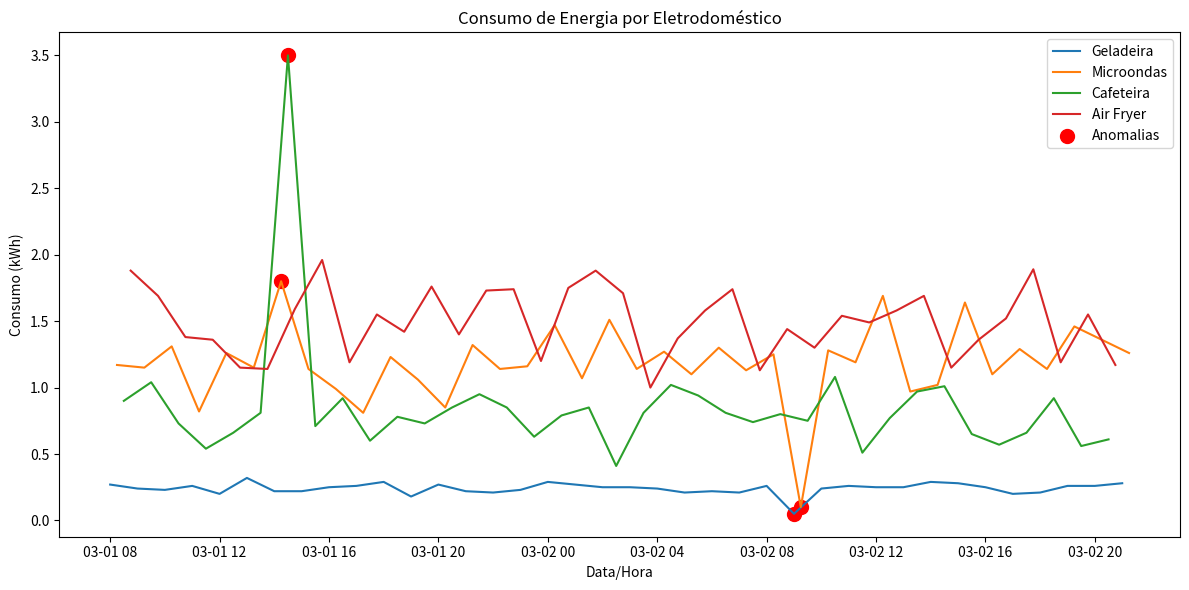
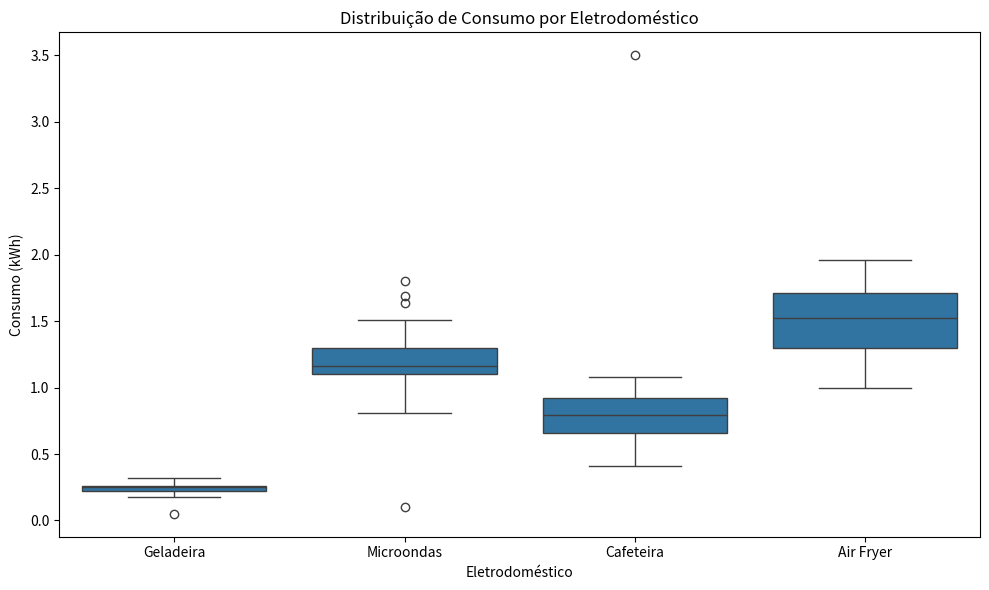

Reproduce these figures in Python, in order.
import pandas as pd
import numpy as np
import matplotlib.pyplot as plt
import seaborn as sns
from datetime import datetime, timedelta

# Configurar seed para reprodutibilidade
np.random.seed(42)

# Definir os eletrodomésticos de cozinha
eletrodomesticos = ['Geladeira', 'Microondas', 'Cafeteira', 'Air Fryer']

# Função para gerar consumo normal para cada eletrodoméstico
def gerar_consumo_normal(eletrodomestico):
    if eletrodomestico == 'Geladeira':
        # Geladeira tem consumo baixo e constante
        return round(np.random.normal(0.25, 0.05), 2)
    elif eletrodomestico == 'Microondas':
        # Microondas tem consumo médio-alto quando ligado
        return round(np.random.normal(1.2, 0.2), 2)
    elif eletrodomestico == 'Cafeteira':
        # Cafeteira tem consumo médio
        return round(np.random.normal(0.8, 0.15), 2)
    elif eletrodomestico == 'Air Fryer':
        # Air Fryer tem consumo alto
        return round(np.random.normal(1.5, 0.25), 2)
    return 0

# Criar dataframe base
data_inicio = datetime(2024, 3, 1, 8, 0)  # Começando às 8h da manhã
registros = []

# Gerar 150 registros (aproximadamente 1 por hora para cada eletrodoméstico)
for i in range(150):
    # Alternar entre os eletrodomésticos
    eletrodomestico = eletrodomesticos[i % len(eletrodomesticos)]
    
    # Calcular timestamp (incrementando a cada 15 minutos)
    timestamp = data_inicio + timedelta(minutes=15 * i)
    
    # Gerar consumo normal
    consumo = gerar_consumo_normal(eletrodomestico)
    
    # Adicionar ao dataframe
    registros.append({
        'timestamp': timestamp,
        'eletrodomestico': eletrodomestico,
        'consumo_kwh': consumo,
        'anomalia': False
    })

# Converter para DataFrame
df = pd.DataFrame(registros)

# Inserir anomalias em dois grupos de duas próximas
# Grupo 1: Anomalias próximas na Geladeira e no Microondas
indice_anomalia1 = 25  # Aproximadamente no início dos dados
df.loc[indice_anomalia1, 'consumo_kwh'] = 1.8  # Geladeira com consumo muito alto
df.loc[indice_anomalia1, 'anomalia'] = True
df.loc[indice_anomalia1 + 1, 'consumo_kwh'] = 3.5  # Microondas com consumo extremamente alto
df.loc[indice_anomalia1 + 1, 'anomalia'] = True

# Grupo 2: Anomalias próximas na Cafeteira e no Air Fryer
indice_anomalia2 = 100  # Aproximadamente no meio dos dados
df.loc[indice_anomalia2, 'consumo_kwh'] = 0.05  # Cafeteira com consumo muito baixo (quase desligada)
df.loc[indice_anomalia2, 'anomalia'] = True
df.loc[indice_anomalia2 + 1, 'consumo_kwh'] = 0.1  # Air Fryer com consumo muito baixo
df.loc[indice_anomalia2 + 1, 'anomalia'] = True

# Adicionar coluna de dia da semana e hora do dia para análises
df['dia_semana'] = df['timestamp'].dt.day_name()
df['hora'] = df['timestamp'].dt.hour

# Salvar o dataset
df.to_csv('consumo_eletrodomesticos.csv', index=False)

# Visualizar informações básicas
print(f"Total de registros: {len(df)}")
print(f"Total de anomalias: {df['anomalia'].sum()}")
print(f"Percentual de anomalias: {df['anomalia'].sum() / len(df) * 100:.2f}%")

# Visualizar consumo por eletrodoméstico
plt.figure(figsize=(12, 6))
sns.lineplot(x='timestamp', y='consumo_kwh', hue='eletrodomestico', data=df)
plt.scatter(df[df['anomalia']]['timestamp'], df[df['anomalia']]['consumo_kwh'], 
           color='red', s=100, label='Anomalias')
plt.title('Consumo de Energia por Eletrodoméstico')
plt.xlabel('Data/Hora')
plt.ylabel('Consumo (kWh)')
plt.legend()
plt.tight_layout()
plt.savefig('consumo_eletrodomesticos.png')
plt.show()

# Visualizar distribuição de consumo por eletrodoméstico
plt.figure(figsize=(10, 6))
sns.boxplot(x='eletrodomestico', y='consumo_kwh', data=df)
plt.title('Distribuição de Consumo por Eletrodoméstico')
plt.xlabel('Eletrodoméstico')
plt.ylabel('Consumo (kWh)')
plt.tight_layout()
plt.savefig('distribuicao_consumo.png')
plt.show()

print("Análise concluída! Dados salvos em 'consumo_eletrodomesticos.csv'")
print("Visualizações salvas em 'consumo_eletrodomesticos.png' e 'distribuicao_consumo.png'") 